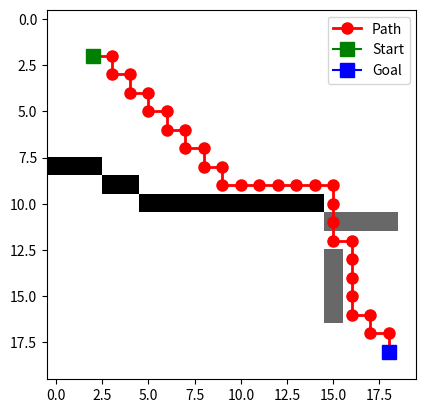

This chart was generated by the following Python code:
from typing import List, Tuple, Dict, Set
import numpy as np
import heapq
from math import sqrt
import matplotlib.pyplot as plt

def create_node(position: Tuple[int, int], g: float = float('inf'), h: float = 0.0, parent: Dict = None) -> Dict:
    """
    Tạo một nút cho thuật toán A*.
    Tham số:
    - position: Tọa độ (x, y) của nút
    - g: Chi phí từ điểm bắt đầu đến nút này (mặc định: vô cùng)
    - h: Chi phí ước lượng từ nút này đến mục tiêu (mặc định: 0)
    - parent: Nút cha (mặc định: None)
    Trả về:
    - Từ điển chứa thông tin nút
    """
    return {
        'position': position,
        'g': g,
        'h': h,
        'f': g + h,
        'parent': parent
    }

def calculate_heuristic(pos1: Tuple[int, int], pos2: Tuple[int, int]) -> float:
    """
    Tính toán khoảng cách ước lượng giữa hai điểm bằng khoảng cách Euclid.
    """
    x1, y1 = pos1
    x2, y2 = pos2
    return sqrt((x2 - x1)**2 + (y2 - y1)**2)

def get_valid_neighbors(grid: np.ndarray, position: Tuple[int, int]) -> List[Tuple[int, int]]:
    """
    Lấy tất cả các vị trí láng giềng hợp lệ trong lưới.
    Tham số:
    - grid: Mảng 2D numpy, 0 là ô có thể đi qua, 1 là chướng ngại vật,
      2 là bùn lầy, 3 là tường đá
    - position: Vị trí hiện tại (x, y)
    Trả về:
    - Danh sách các vị trí láng giềng hợp lệ
    """
    x, y = position
    rows, cols = grid.shape
    # Các hướng di chuyển khả thi (bao gồm đường chéo)
    possible_moves = [
        (x+1, y), (x-1, y), # Phải, Trái
        (x, y+1), (x, y-1), # Lên, Xuống
    ]
    neighbors = []
    for nx, ny in possible_moves:
        if 0 <= nx < rows and 0 <= ny < cols: # Trong giới hạn lưới
            if grid[nx, ny] != 1: # Không phải chướng ngại vật
                neighbors.append((nx, ny))
    return neighbors

def reconstruct_path(goal_node: Dict) -> List[Tuple[int, int]]:
    """
    Tái tạo đường đi từ mục tiêu về điểm bắt đầu bằng cách theo dấu các nút cha.
    """
    path = []
    current = goal_node
    while current is not None:
        path.append(current['position'])
        current = current['parent']

    return path[::-1] # Đảo ngược để có đường đi từ đầu đến cuối


def find_path(grid: np.ndarray, start: Tuple[int, int], goal: Tuple[int, int]) -> List[Tuple[int, int]]:
    """
    Tìm đường đi tối ưu sử dụng thuật toán A*.
    Tham số:
    - grid: Mảng 2D numpy (0 = ô trống, 1 = chướng ngại vật)
    - start: Vị trí bắt đầu (x, y)
    - goal: Vị trí mục tiêu (x, y)
    Trả về:
    - Danh sách các vị trí đại diện cho đường đi tối ưu
    """
    # Khởi tạo nút bắt đầu
    start_node = create_node(
        position=start,
        g=0,
        h=calculate_heuristic(start, goal)
    )
    # Khởi tạo danh sách mở và đóng
    open_list = [(start_node['f'], start)] # Hàng đợi ưu tiên
    open_dict = {start: start_node} # Tra cứu nhanh các nút
    closed_set = set() # Các nút đã khám phá

    while open_list:
        # Lấy nút có giá trị f thấp nhất
        _, current_pos = heapq.heappop(open_list)
        current_node = open_dict[current_pos]

        # Kiểm tra nếu đã đến mục tiêu
        if current_pos == goal:
            return reconstruct_path(current_node)

        closed_set.add(current_pos)

        # Khám phá các láng giềng
        for neighbor_pos in get_valid_neighbors(grid, current_pos):
            # Bỏ qua nếu đã khám phá
            if neighbor_pos in closed_set:
                continue

            # Tính toán chi phí đường đi mới, phụ thuộc vào loại ô
            x, y = neighbor_pos
            if grid[x, y] == 2:  # Bùn lầy
                tentative_g = current_node['g'] + 3  # Chi phí bùn lầy
            elif grid[x, y] == 3:  # Tường đá
                tentative_g = current_node['g'] + 5  # Chi phí tường đá
            else:  # Ô trống
                tentative_g = current_node['g'] + 1  # Chi phí ô trống

            # Tạo hoặc cập nhật láng giềng
            if neighbor_pos not in open_dict:
                neighbor = create_node(
                    position=neighbor_pos,
                    g=tentative_g,
                    h=calculate_heuristic(neighbor_pos, goal),
                    parent=current_node
                )
                heapq.heappush(open_list, (neighbor['f'], neighbor_pos))
                open_dict[neighbor_pos] = neighbor
            elif tentative_g < open_dict[neighbor_pos]['g']:
                # Tìm được đường đi tốt hơn tới láng giềng
                neighbor = open_dict[neighbor_pos]
                neighbor['g'] = tentative_g
                neighbor['f'] = tentative_g + neighbor['h']
                neighbor['parent'] = current_node

    return []  # Không tìm thấy đường đi

def visualize_path(grid: np.ndarray, path: List[Tuple[int, int]]) -> None:
    """
    Hiển thị lưới với đường đi được đánh dấu bằng '*'.
    Tham số:
    - grid: Mảng 2D numpy đại diện cho kho
    - path: Danh sách các vị trí đại diện cho đường đi
    """
    # Tạo bản sao của lưới để tránh thay đổi dữ liệu gốc
    grid_copy = np.copy(grid)

    # Đánh dấu đường đi trên lưới
    for (x, y) in path:
        grid_copy[x][y] = 8 # Sử dụng 8 để biểu diễn đường đi

    # In ra lưới
    for row in grid_copy:
        print(' '.join(['*' if cell == 8 else str(cell) for cell in row]))

def plot_grid(grid: np.ndarray, path: List[Tuple[int, int]]) -> None:
    """
    Vẽ lưới và đường đi sử dụng matplotlib.
    Tham số:
    - grid: Mảng 2D numpy đại diện cho kho
    - path: Danh sách các vị trí đại diện cho đường đi
    """
    # Tạo hình và trục
    fig, ax = plt.subplots()

    # Vẽ lưới
    ax.imshow(grid, cmap='Greys', interpolation='none')

    # Vẽ đường đi
    if path:
        path_x = [p[1] for p in path] # Cột (y)
        path_y = [p[0] for p in path] # Hàng (x)
        ax.plot(path_x, path_y, color='red', marker='o', markersize=8, linewidth=2, label='Path')

    # Đánh dấu vị trí bắt đầu và mục tiêu
    start = path[0] if path else None
    goal = path[-1] if path else None

    if start:
        ax.plot(start[1], start[0], color='green', marker='s', markersize=10, label='Start')
    if goal:
        ax.plot(goal[1], goal[0], color='blue', marker='s', markersize=10, label='Goal')

    # Thêm chú giải
    ax.legend()
    # Hiển thị đồ thị
    plt.show()

def main():
    grid = np.zeros((20, 20)) # Lưới 20x20, ban đầu toàn bộ là ô trống
    #grid[0:19,0:19]=1

    # Thêm một số chướng ngại vật
    # grid[5:15, 10] = 1 # Tường dọc
    # grid[5, 5:15] = 1 # Tường ngang

    # grid[5:15, 10] = 1 # Vertical wall
    grid[10, 5:15] = 3 # Horizontal wall
    grid[9, 3:5] = 3
    grid[8, 0:3] = 3
    grid[11, 15:19] = 2
    grid[13:17, 15] = 2
    # Định nghĩa vị trí bắt đầu và mục tiêu
    start_pos = (2, 2)
    goal_pos = (18, 18)

    # Tìm đường đi
    path = find_path(grid, start_pos, goal_pos)
    if path:
        print(f"Đường đi được tìm thấy với {len(path)} bước!")
        visualize_path(grid, path)
        plot_grid(grid, path)
    else:
        print("Không tìm thấy đường đi!")

if __name__ == "__main__":
    main()
